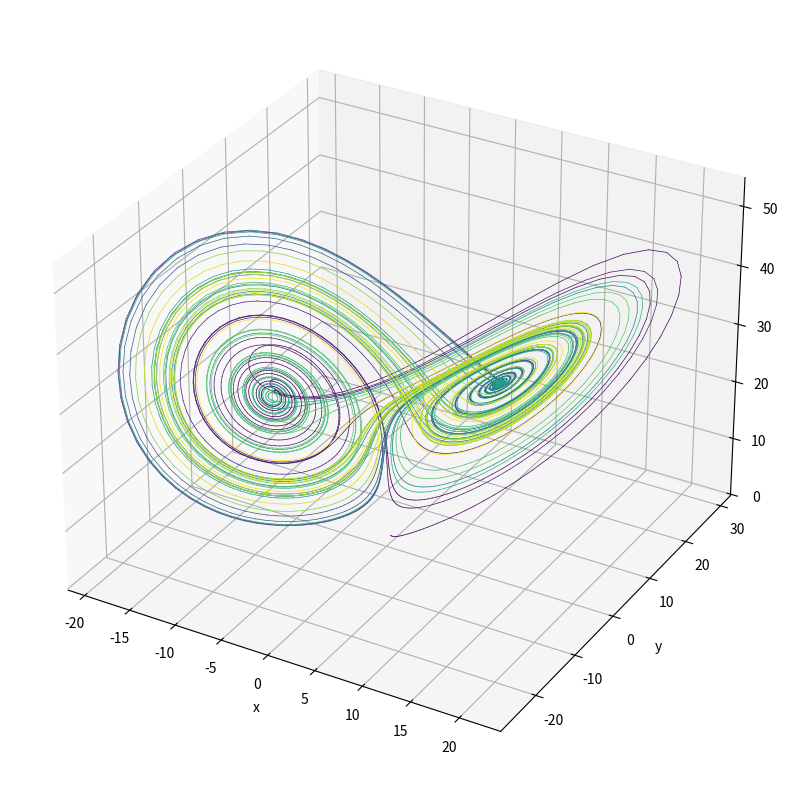

Source code (Python):
import numpy as np
import matplotlib.pyplot as plt
from matplotlib import colors, colormaps


def lorenz(
    x: float, y: float, z: float, sigma: float = 10, r: float = 28, b: float = 8 / 3
) -> (float, float, float):
    new_x = sigma * (-x + y)
    new_y = -x * z + r * x - y
    new_z = x * y - b * z
    return new_x, new_y, new_z


dt = 0.01
steps = 10000

xs = np.empty(steps + 1, dtype="float64")
ys = np.empty(steps + 1, dtype="float64")
zs = np.empty(steps + 1, dtype="float64")

xs[0], ys[0], zs[0] = (0.0, 1.0, 1.05)

for i in range(steps):
    dot_x, dot_y, dot_z = lorenz(xs[i], ys[i], zs[i])
    xs[i + 1] = xs[i] + dot_x * dt
    ys[i + 1] = ys[i] + dot_y * dt
    zs[i + 1] = zs[i] + dot_z * dt

cm = colormaps["RdYlBu"]
cs = colors.Normalize(vmin=0, vmax=steps)

fig = plt.figure(figsize=(10, 10))
ax = fig.add_subplot(111, projection="3d")

for i in range(steps):
    ax.plot(
        xs[i : i + 2],
        ys[i : i + 2],
        zs[i : i + 2],
        color=plt.cm.viridis((i / steps)),
        lw=0.5,
    )

ax.set_xlabel("x")
ax.set_ylabel("y")
ax.set_zlabel("z")

plt.show()
